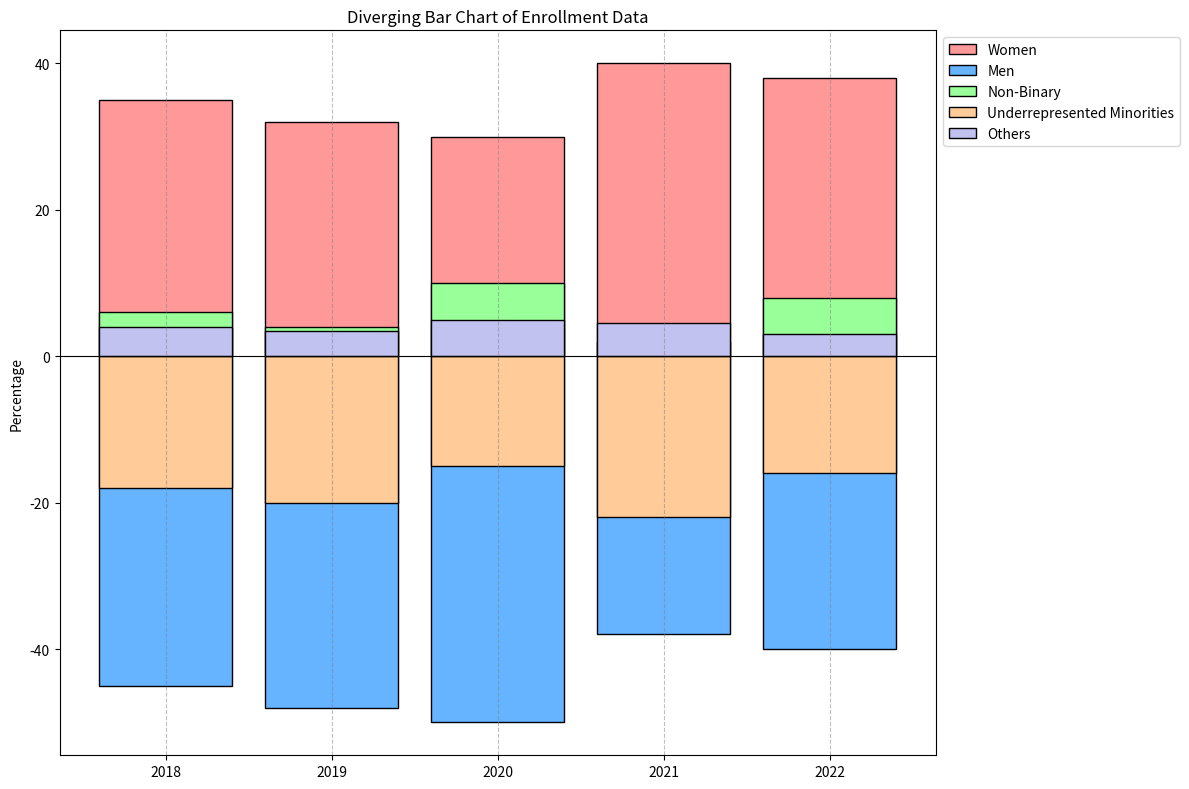

This figure's Python source:
import matplotlib.pyplot as plt
import numpy as np

# Define the years and demographics
years = ['2018', '2019', '2020', '2021', '2022']
demographics = ['Women', 'Men', 'Non-Binary', 'Underrepresented Minorities', 'Others']

# Altered enrollment data (percentage)
data = {
    'Women': [35, 32, 30, 40, 38],
    'Men': [-45, -48, -50, -38, -40],
    'Non-Binary': [6, 4, 10, 2, 8],
    'Underrepresented Minorities': [-18, -20, -15, -22, -16],
    'Others': [4, 3.5, 5, 4.5, 3]
}

colors = ['#ff9999', '#66b3ff', '#99ff99', '#ffcc99', '#c2c2f0']

fig, ax = plt.subplots(figsize=(12, 8))

# Prepare and plot diverging stacked bar chart
for i, category in enumerate(demographics):
    values = data[category]
    ax.bar(years, values, label=category, color=colors[i], edgecolor='black')

# Add a central vertical line
ax.axhline(0, color='black', linewidth=0.8)

# Enable grid lines for the x-axis
ax.xaxis.grid(True, linestyle='--', which='major', color='grey', alpha=0.5)

ax.set_ylabel('Percentage')
ax.set_title('Diverging Bar Chart of Enrollment Data')
ax.legend(loc='upper left', bbox_to_anchor=(1, 1))

plt.tight_layout()
plt.show()
